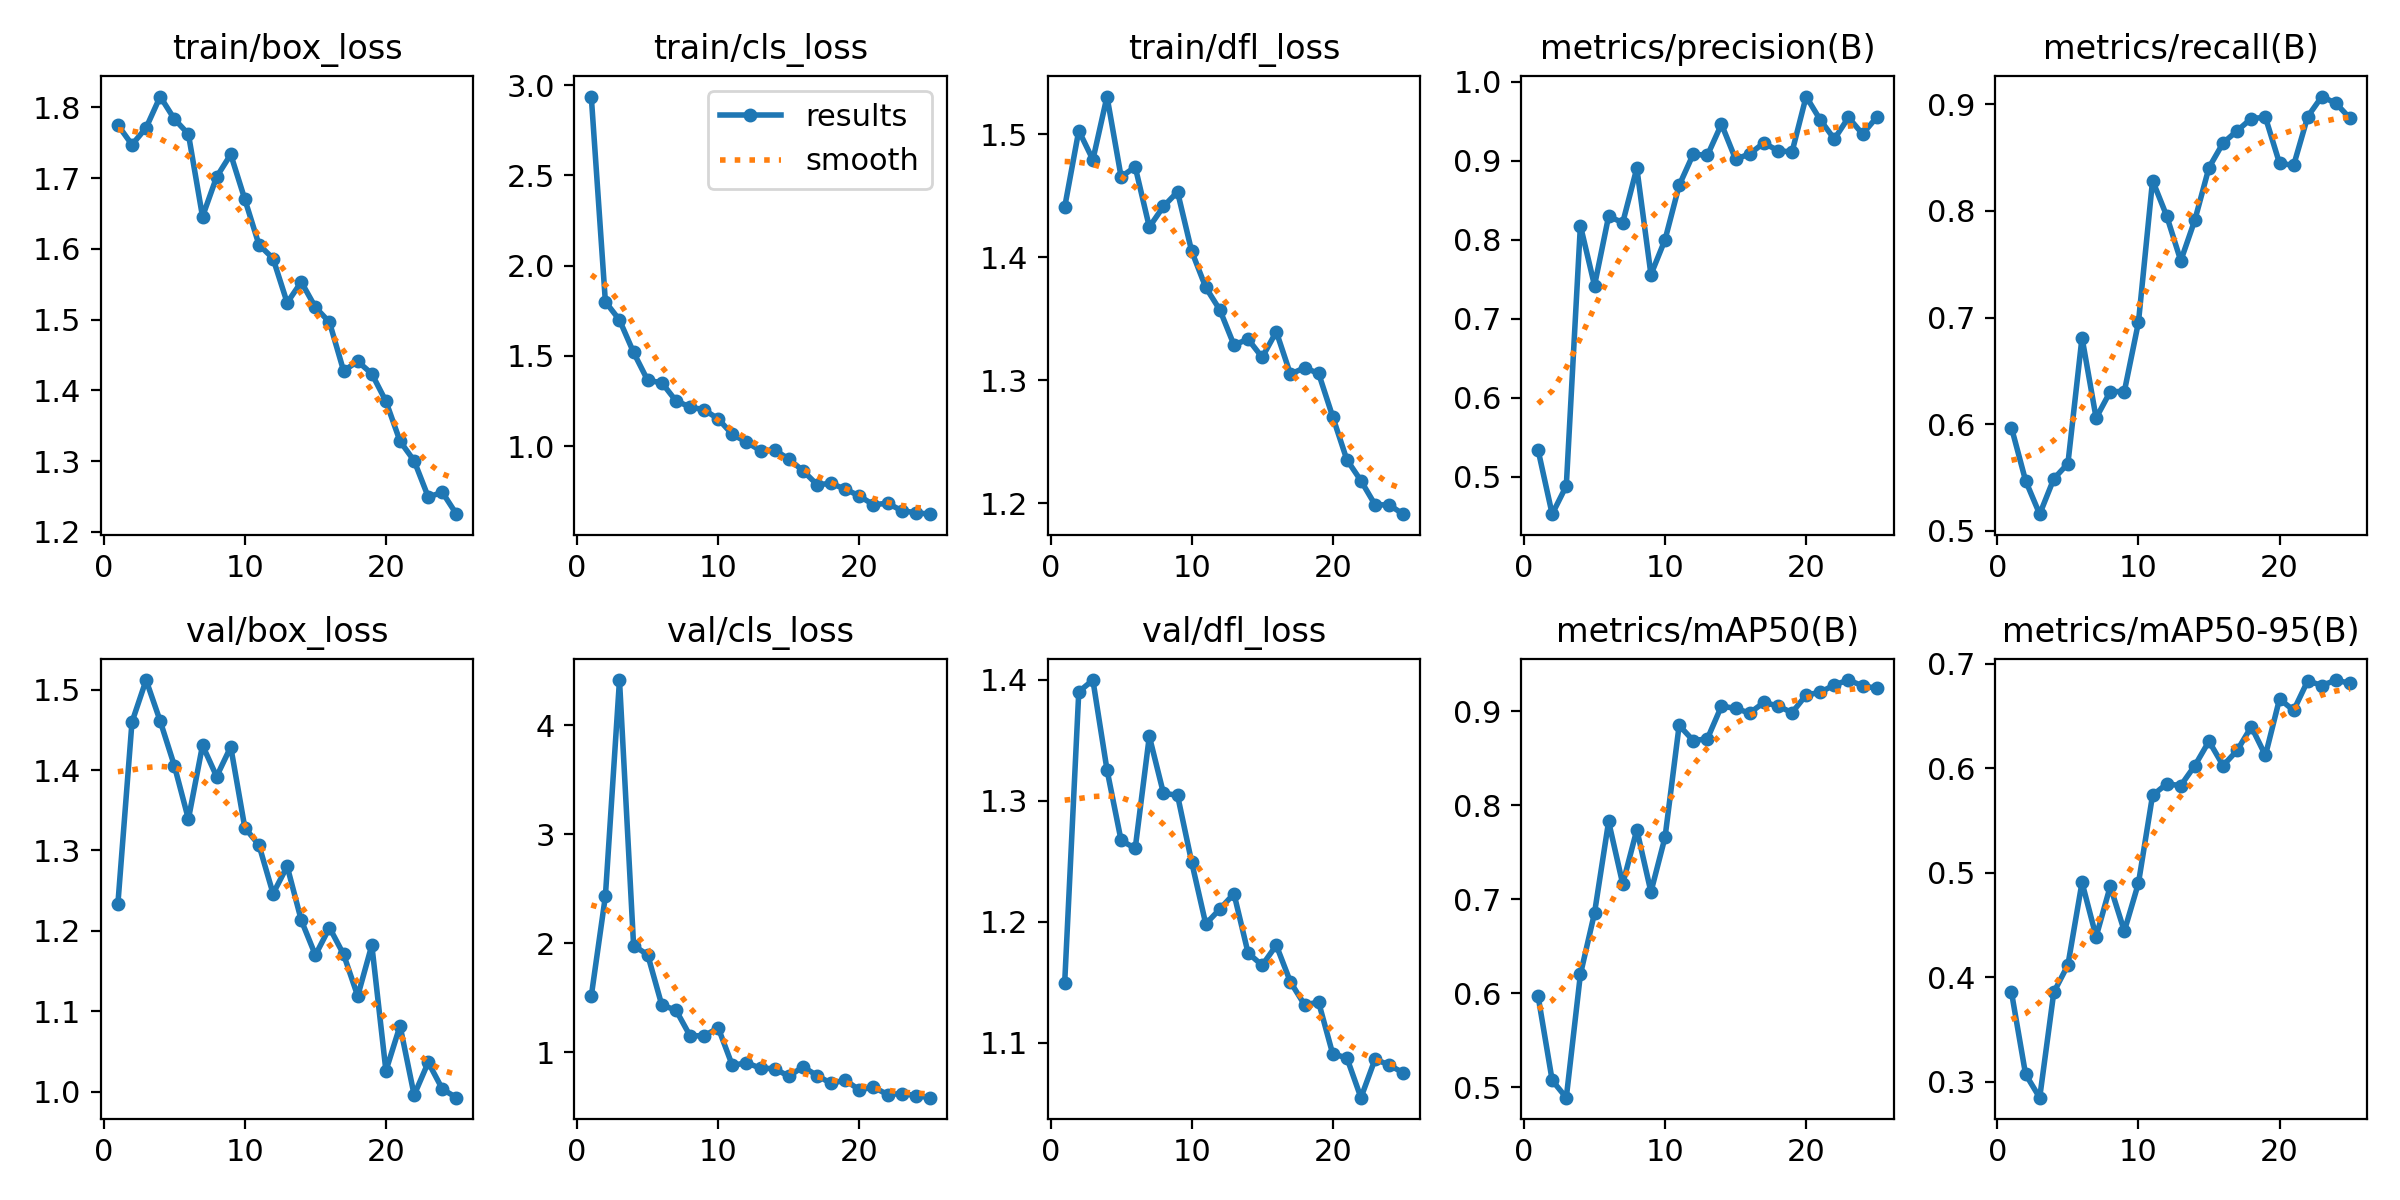

Data behind this chart, as committed beside it:
epoch, train/box_loss, train/cls_loss, train/dfl_loss, metrics/precision(B), metrics/recall(B), metrics/mAP50(B), metrics/mAP50-95(B), val/box_loss, val/cls_loss, val/dfl_loss, lr/pg0, lr/pg1, lr/pg2
1, 1.775, 2.936, 1.441, 0.534, 0.5968, 0.5972, 0.3858, 1.233, 1.514, 1.149, 0.000466, 0.000466, 0.000466
2, 1.747, 1.8, 1.503, 0.4527, 0.5471, 0.5075, 0.3073, 1.46, 2.431, 1.39, 0.000905, 0.000905, 0.000905
3, 1.771, 1.699, 1.479, 0.4886, 0.5157, 0.4891, 0.2848, 1.512, 4.414, 1.4, 0.001306, 0.001306, 0.001306
4, 1.815, 1.519, 1.531, 0.818, 0.5488, 0.6202, 0.3857, 1.461, 1.978, 1.325, 0.001259, 0.001259, 0.001259
5, 1.784, 1.364, 1.466, 0.742, 0.5631, 0.6855, 0.4118, 1.406, 1.894, 1.267, 0.001203, 0.001203, 0.001203
6, 1.762, 1.351, 1.474, 0.8296, 0.6812, 0.7829, 0.4909, 1.339, 1.432, 1.26, 0.001146, 0.001146, 0.001146
7, 1.646, 1.251, 1.425, 0.8216, 0.6058, 0.7164, 0.4389, 1.431, 1.387, 1.353, 0.001089, 0.001089, 0.001089
8, 1.702, 1.217, 1.441, 0.8905, 0.6306, 0.7741, 0.4872, 1.392, 1.151, 1.306, 0.001033, 0.001033, 0.001033
9, 1.734, 1.201, 1.453, 0.7559, 0.6306, 0.708, 0.4443, 1.429, 1.15, 1.304, 0.0009763, 0.0009763, 0.0009763
10, 1.67, 1.151, 1.405, 0.8, 0.6955, 0.7662, 0.4902, 1.328, 1.223, 1.249, 0.0009197, 0.0009197, 0.0009197
11, 1.606, 1.065, 1.376, 0.8687, 0.8284, 0.8852, 0.5743, 1.307, 0.8783, 1.198, 0.0008631, 0.0008631, 0.0008631
12, 1.586, 1.023, 1.357, 0.9084, 0.7953, 0.8689, 0.5852, 1.246, 0.9043, 1.21, 0.0008065, 0.0008065, 0.0008065
13, 1.524, 0.9749, 1.329, 0.9066, 0.7532, 0.8709, 0.5836, 1.28, 0.8524, 1.223, 0.0007499, 0.0007499, 0.0007499
14, 1.553, 0.9791, 1.333, 0.9462, 0.7915, 0.9057, 0.6027, 1.213, 0.8497, 1.174, 0.0006934, 0.0006934, 0.0006934
15, 1.518, 0.9287, 1.319, 0.9018, 0.8406, 0.9031, 0.6261, 1.17, 0.7785, 1.164, 0.0006368, 0.0006368, 0.0006368
16, 1.496, 0.8645, 1.34, 0.9086, 0.8636, 0.8982, 0.6027, 1.204, 0.8661, 1.18, 0.0005802, 0.0005802, 0.0005802
17, 1.428, 0.7873, 1.305, 0.9225, 0.8751, 0.9095, 0.6173, 1.171, 0.7863, 1.15, 0.0005236, 0.0005236, 0.0005236
18, 1.441, 0.7934, 1.31, 0.9127, 0.8865, 0.9059, 0.6399, 1.119, 0.7141, 1.131, 0.000467, 0.000467, 0.000467
19, 1.423, 0.7623, 1.306, 0.911, 0.8877, 0.8986, 0.6125, 1.182, 0.7438, 1.133, 0.0004104, 0.0004104, 0.0004104
20, 1.385, 0.7242, 1.27, 0.9811, 0.8446, 0.9174, 0.6665, 1.026, 0.6543, 1.091, 0.0003538, 0.0003538, 0.0003538
21, 1.328, 0.6754, 1.236, 0.9517, 0.8427, 0.9203, 0.6555, 1.082, 0.6806, 1.087, 0.0002972, 0.0002972, 0.0002972
22, 1.3, 0.6844, 1.218, 0.9273, 0.8884, 0.9282, 0.6839, 0.9956, 0.6113, 1.054, 0.0002406, 0.0002406, 0.0002406
23, 1.249, 0.6429, 1.199, 0.9547, 0.9071, 0.9333, 0.6794, 1.036, 0.6208, 1.086, 0.0001841, 0.0001841, 0.0001841
24, 1.256, 0.6316, 1.199, 0.9337, 0.9008, 0.9272, 0.6846, 1.003, 0.6015, 1.081, 0.0001275, 0.0001275, 0.0001275
25, 1.225, 0.6234, 1.191, 0.9549, 0.8867, 0.9246, 0.6814, 0.9924, 0.5829, 1.075, 7.0878e-05, 7.0878e-05, 7.0878e-05
